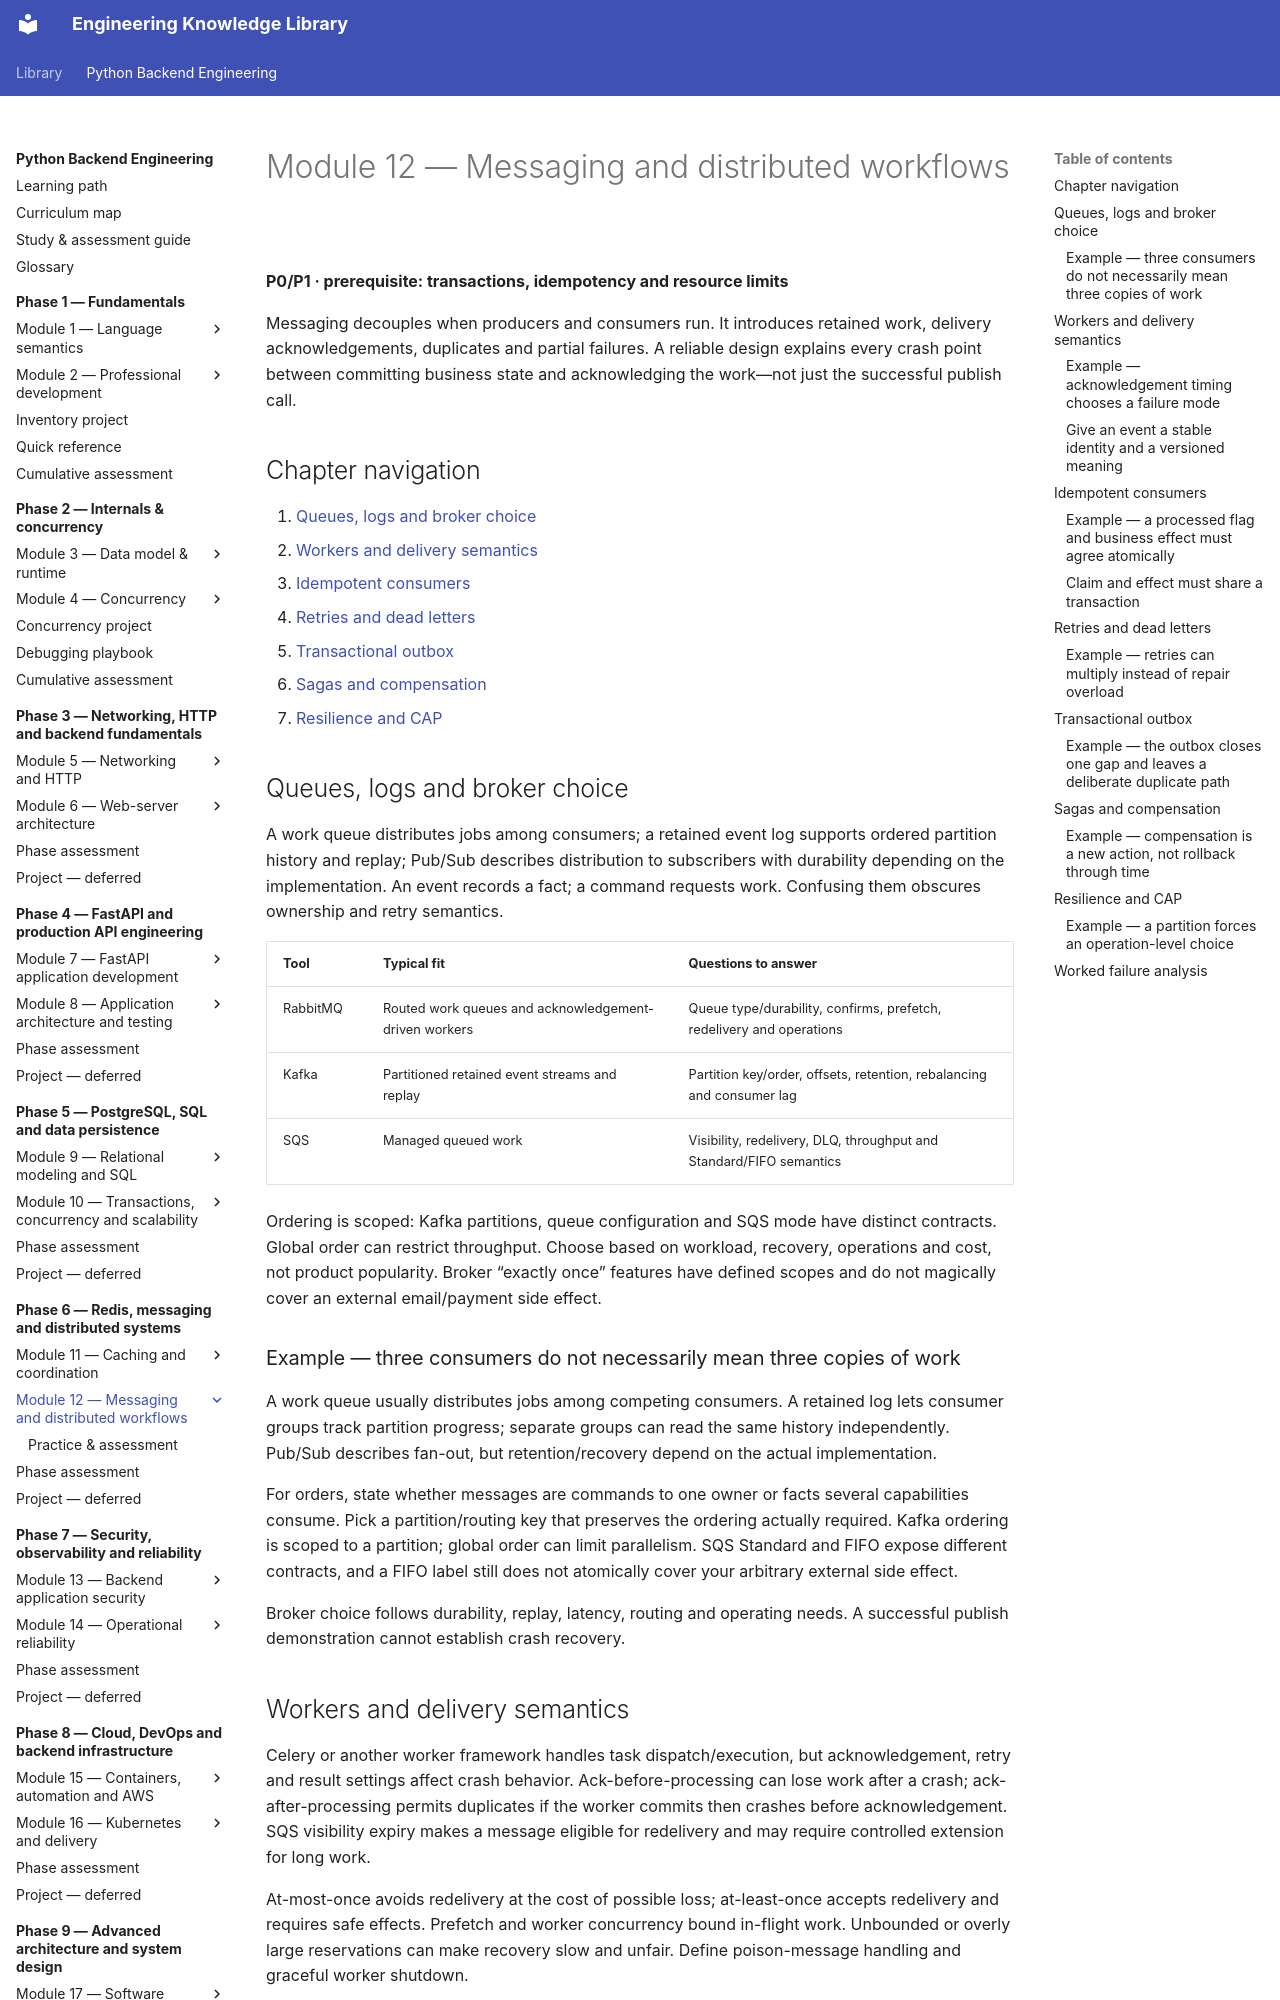

repository: NazarbayND/knowledgebase · page: python-backend-engineering/phase-6/module-12/index.html · generator: mkdocs

# Module 12 — Messaging and distributed workflows

**P0/P1 · prerequisite: transactions, idempotency and resource limits**

Messaging decouples when producers and consumers run. It introduces retained work,
delivery acknowledgements, duplicates and partial failures. A reliable design
explains every crash point between committing business state and acknowledging
the work—not just the successful publish call.

## Chapter navigation

1. [Queues, logs and broker choice](#queues-logs-and-broker-choice)
2. [Workers and delivery semantics](#workers-and-delivery-semantics)
3. [Idempotent consumers](#idempotent-consumers)
4. [Retries and dead letters](#retries-and-dead-letters)
5. [Transactional outbox](#transactional-outbox)
6. [Sagas and compensation](#sagas-and-compensation)
7. [Resilience and CAP](#resilience-and-cap)

## Queues, logs and broker choice

A work queue distributes jobs among consumers; a retained event log supports
ordered partition history and replay; Pub/Sub describes distribution to subscribers
with durability depending on the implementation. An event records a fact; a command
requests work. Confusing them obscures ownership and retry semantics.

| Tool | Typical fit | Questions to answer |
| --- | --- | --- |
| RabbitMQ | Routed work queues and acknowledgement-driven workers | Queue type/durability, confirms, prefetch, redelivery and operations |
| Kafka | Partitioned retained event streams and replay | Partition key/order, offsets, retention, rebalancing and consumer lag |
| SQS | Managed queued work | Visibility, redelivery, DLQ, throughput and Standard/FIFO semantics |

Ordering is scoped: Kafka partitions, queue configuration and SQS mode have distinct
contracts. Global order can restrict throughput. Choose based on workload, recovery,
operations and cost, not product popularity. Broker “exactly once” features have
defined scopes and do not magically cover an external email/payment side effect.

### Example — three consumers do not necessarily mean three copies of work

A work queue usually distributes jobs among competing consumers. A retained log
lets consumer groups track partition progress; separate groups can read the same
history independently. Pub/Sub describes fan-out, but retention/recovery depend
on the actual implementation.

For orders, state whether messages are commands to one owner or facts several
capabilities consume. Pick a partition/routing key that preserves the ordering
actually required. Kafka ordering is scoped to a partition; global order can
limit parallelism. SQS Standard and FIFO expose different contracts, and a FIFO
label still does not atomically cover your arbitrary external side effect.

Broker choice follows durability, replay, latency, routing and operating needs.
A successful publish demonstration cannot establish crash recovery.

## Workers and delivery semantics

Celery or another worker framework handles task dispatch/execution, but acknowledgement,
retry and result settings affect crash behavior. Ack-before-processing can lose
work after a crash; ack-after-processing permits duplicates if the worker commits
then crashes before acknowledgement. SQS visibility expiry makes a message
eligible for redelivery and may require controlled extension for long work.

At-most-once avoids redelivery at the cost of possible loss; at-least-once accepts
redelivery and requires safe effects. Prefetch and worker concurrency bound in-flight
work. Unbounded or overly large reservations can make recovery slow and unfair.
Define poison-message handling and graceful worker shutdown.
